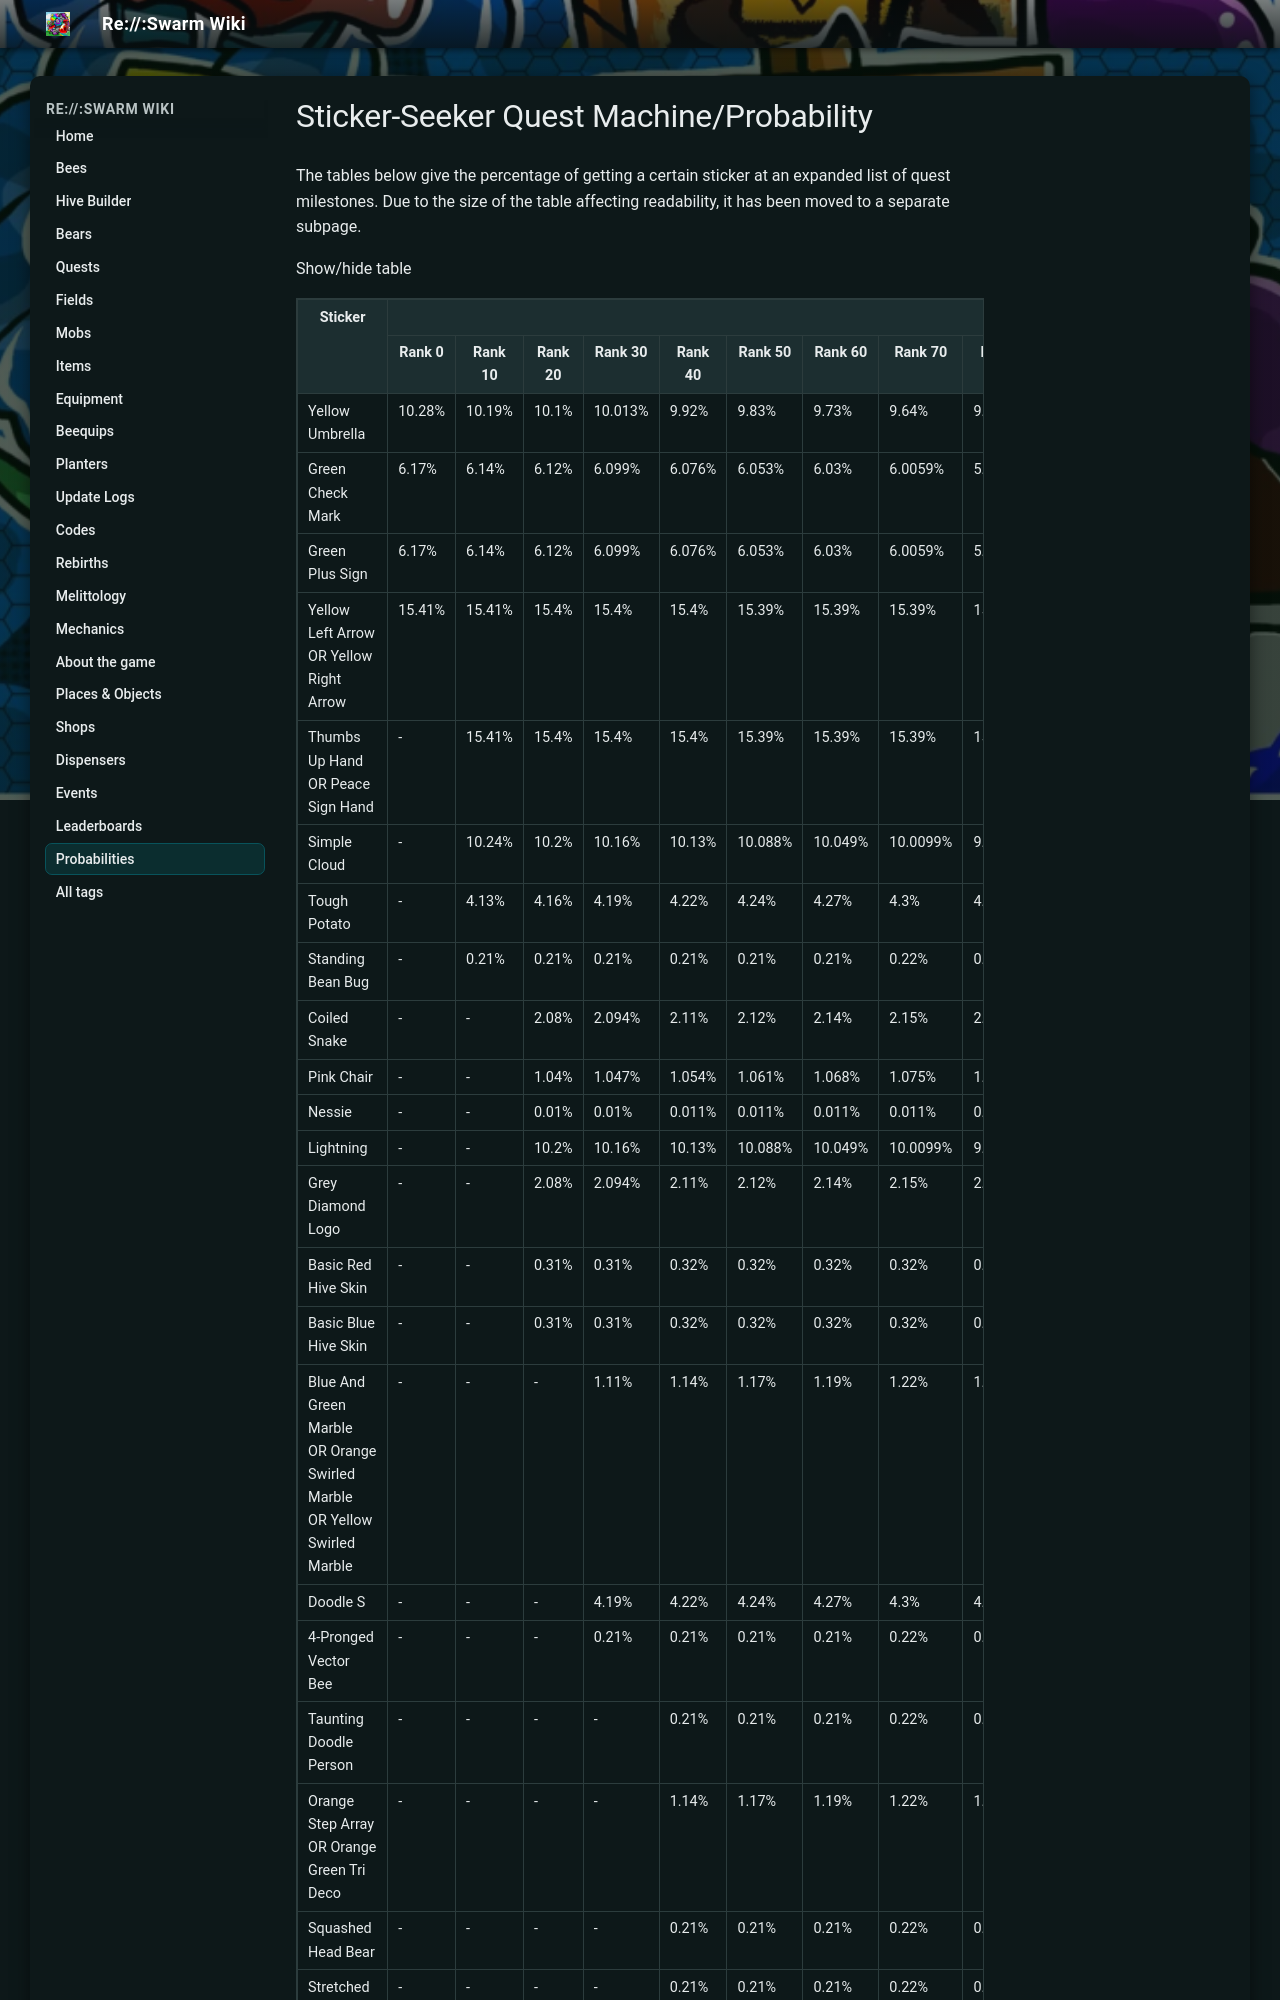

repository: JoaoFranciscoFE/reswarm-wiki · page: sticker-seeker-quest-machine-probability.html · generator: mkdocs

---
title: "Sticker-Seeker Quest Machine/Probability"
tags: []
---

# Sticker-Seeker Quest Machine/Probability

The tables below give the percentage of getting a certain sticker at an expanded list of quest milestones. Due to the size of the table affecting readability, it has been moved to a separate subpage.

Show/hide table
